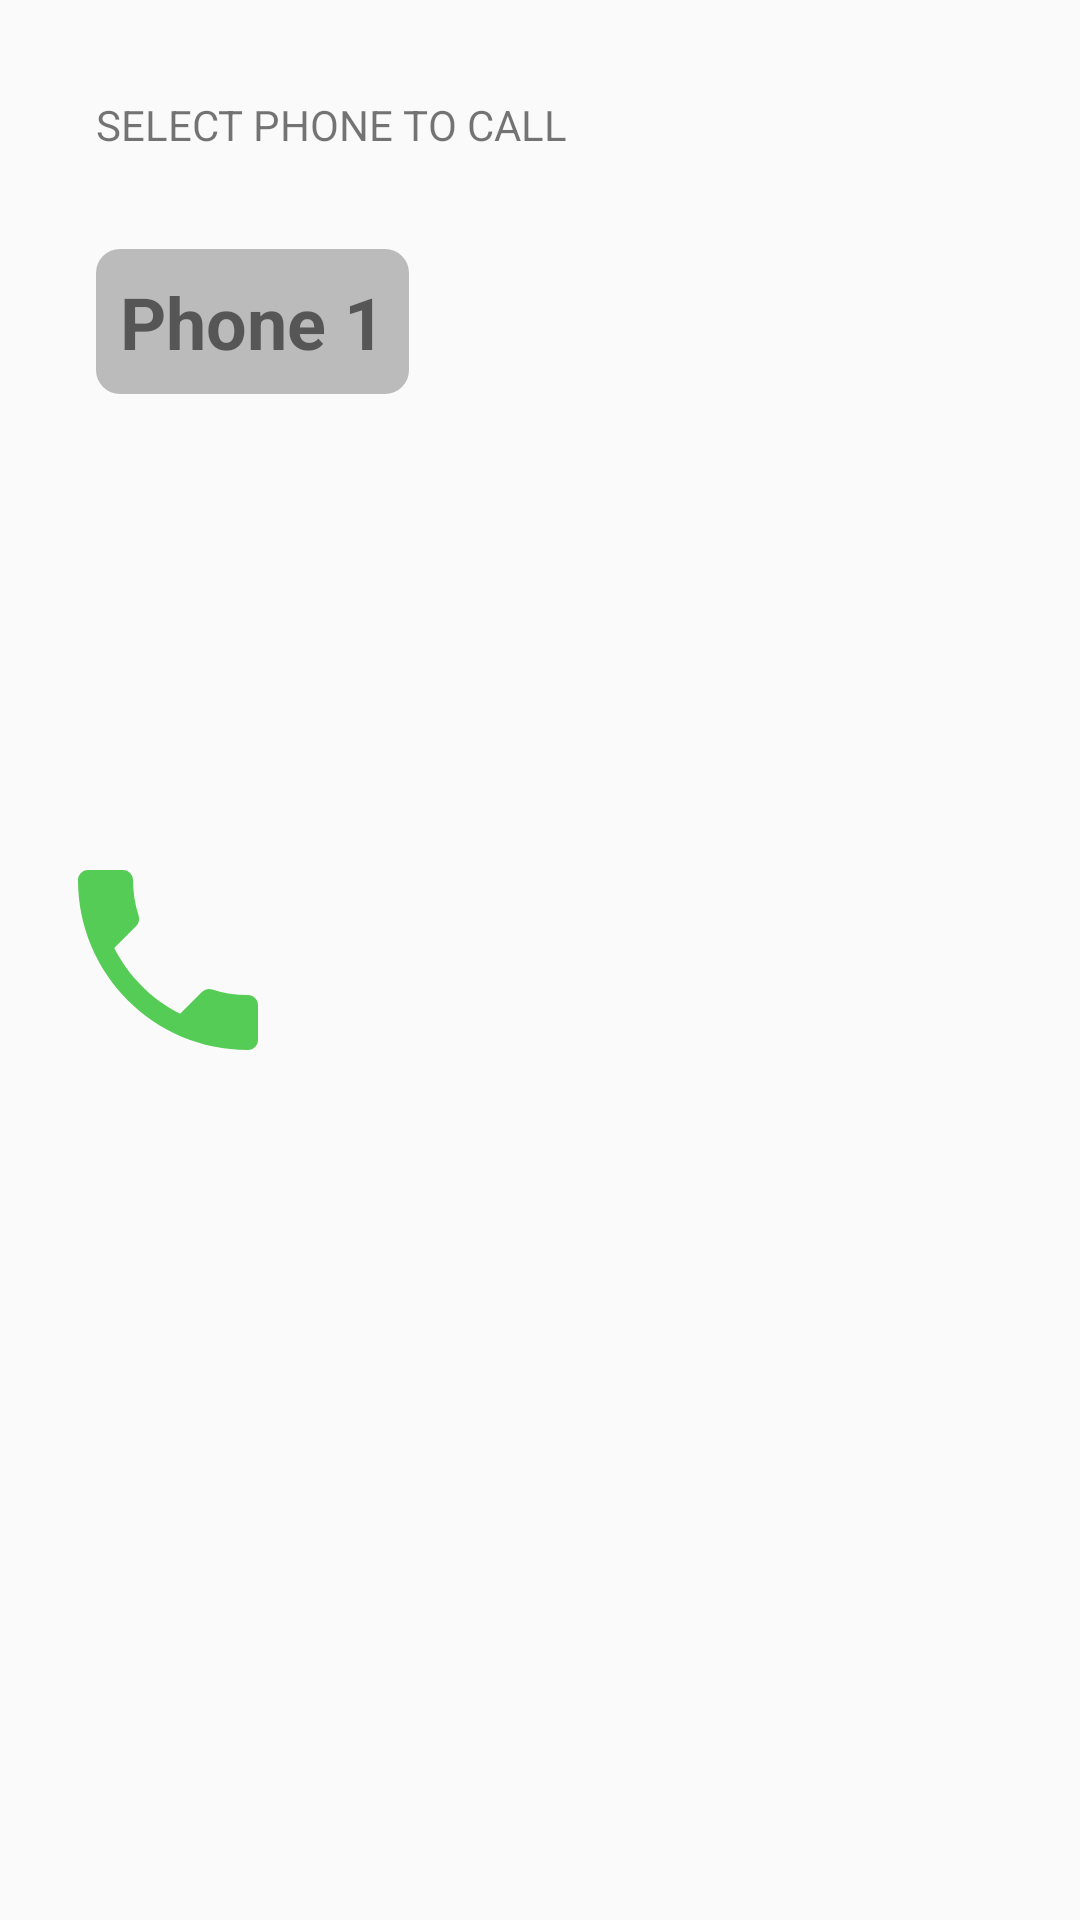

This screen was rendered from an Android layout file. Write that file and the resources it references.
<!-- AndroidManifest.xml: application theme NoActionBarTheme -->
<!-- res/layout/activity_caller.xml -->
<?xml version="1.0" encoding="utf-8"?>
<androidx.constraintlayout.widget.ConstraintLayout xmlns:android="http://schemas.android.com/apk/res/android"
    xmlns:app="http://schemas.android.com/apk/res-auto"
    xmlns:tools="http://schemas.android.com/tools"
    android:layout_width="match_parent"
    android:layout_height="match_parent"
    tools:context=".activities.CallerActivity">

    <TextView
        android:id="@+id/caller_name_tv"
        android:layout_width="wrap_content"
        android:layout_height="wrap_content"
        android:layout_margin="32dp"
        android:text="SELECT PHONE TO CALL"
        app:layout_constraintStart_toStartOf="parent"
        app:layout_constraintTop_toTopOf="parent" />

    <TextView
        android:layout_width="wrap_content"
        android:layout_height="wrap_content"
        android:text="Phone 1"
        android:textStyle="bold"
        android:textSize="24sp"
        android:background="@drawable/phone_list_item_bg"
        android:layout_marginTop="32dp"
        android:padding="8dp"
        app:layout_constraintStart_toStartOf="@+id/caller_name_tv"
        app:layout_constraintTop_toBottomOf="@+id/caller_name_tv" />

    <ImageView
        android:id="@+id/initiate_call_btn"
        android:layout_width="80dp"
        android:layout_height="80dp"
        android:src="@drawable/phone_icon_bg"
        android:layout_marginStart="16dp"
        android:elevation="0dp"
        app:layout_constraintBottom_toBottomOf="parent"
        app:layout_constraintStart_toStartOf="parent"
        app:layout_constraintTop_toTopOf="parent" />

</androidx.constraintlayout.widget.ConstraintLayout>
<!-- resources referenced by this layout -->
<resources>
  <!-- drawable phone_icon_bg (drawable) -->
  <?xml version="1.0" encoding="utf-8"?>
  <selector xmlns:android="http://schemas.android.com/apk/res/android">
      <item android:drawable="@drawable/ic_call_green_pressed" android:state_active="true" android:state_pressed="true" />
      <item android:drawable="@drawable/ic_call_green" />
  </selector>
  <!-- drawable phone_list_item_bg (drawable) -->
  <?xml version="1.0" encoding="utf-8"?>
  <selector xmlns:android="http://schemas.android.com/apk/res/android">
  
      <item android:state_pressed="true" android:state_active="true" >
          <shape>
              <solid android:color="#EEE" />
              <corners android:radius="8dp" />
          </shape>
      </item>
  
      <item>
          <shape>
              <solid android:color="#BBB" />
              <corners android:radius="8dp" />
          </shape>
      </item>
  
  </selector>
  <style name="NoActionBarTheme" parent="Theme.AppCompat.Light.NoActionBar">
          
          <item name="colorPrimary">@color/colorPrimary</item>
          <item name="colorPrimaryDark">@color/colorPrimaryDark</item>
          <item name="colorAccent">@color/colorAccent</item>
          <item name="windowActionBar">false</item>
          <item name="windowNoTitle">true</item>
      </style>
  <!-- drawable ic_call_green_pressed (drawable) -->
  <vector android:height="24dp" android:tint="#88EE88"
      android:viewportHeight="24.0" android:viewportWidth="24.0"
      android:width="24dp" xmlns:android="http://schemas.android.com/apk/res/android">
      <path android:fillColor="#FF000000" android:pathData="M6.62,10.79c1.44,2.83 3.76,5.14 6.59,6.59l2.2,-2.2c0.27,-0.27 0.67,-0.36 1.02,-0.24 1.12,0.37 2.33,0.57 3.57,0.57 0.55,0 1,0.45 1,1V20c0,0.55 -0.45,1 -1,1 -9.39,0 -17,-7.61 -17,-17 0,-0.55 0.45,-1 1,-1h3.5c0.55,0 1,0.45 1,1 0,1.25 0.2,2.45 0.57,3.57 0.11,0.35 0.03,0.74 -0.25,1.02l-2.2,2.2z"/>
  </vector>
  <!-- drawable ic_call_green (drawable) -->
  <vector android:height="24dp" android:tint="#55CC55"
      android:viewportHeight="24.0" android:viewportWidth="24.0"
      android:width="24dp" xmlns:android="http://schemas.android.com/apk/res/android">
      <path android:fillColor="#FF000000" android:pathData="M6.62,10.79c1.44,2.83 3.76,5.14 6.59,6.59l2.2,-2.2c0.27,-0.27 0.67,-0.36 1.02,-0.24 1.12,0.37 2.33,0.57 3.57,0.57 0.55,0 1,0.45 1,1V20c0,0.55 -0.45,1 -1,1 -9.39,0 -17,-7.61 -17,-17 0,-0.55 0.45,-1 1,-1h3.5c0.55,0 1,0.45 1,1 0,1.25 0.2,2.45 0.57,3.57 0.11,0.35 0.03,0.74 -0.25,1.02l-2.2,2.2z"/>
  </vector>
  <color name="colorPrimary">#008577</color>
  <color name="colorPrimaryDark">#00574B</color>
  <color name="colorAccent">#D81B60</color>
</resources>
